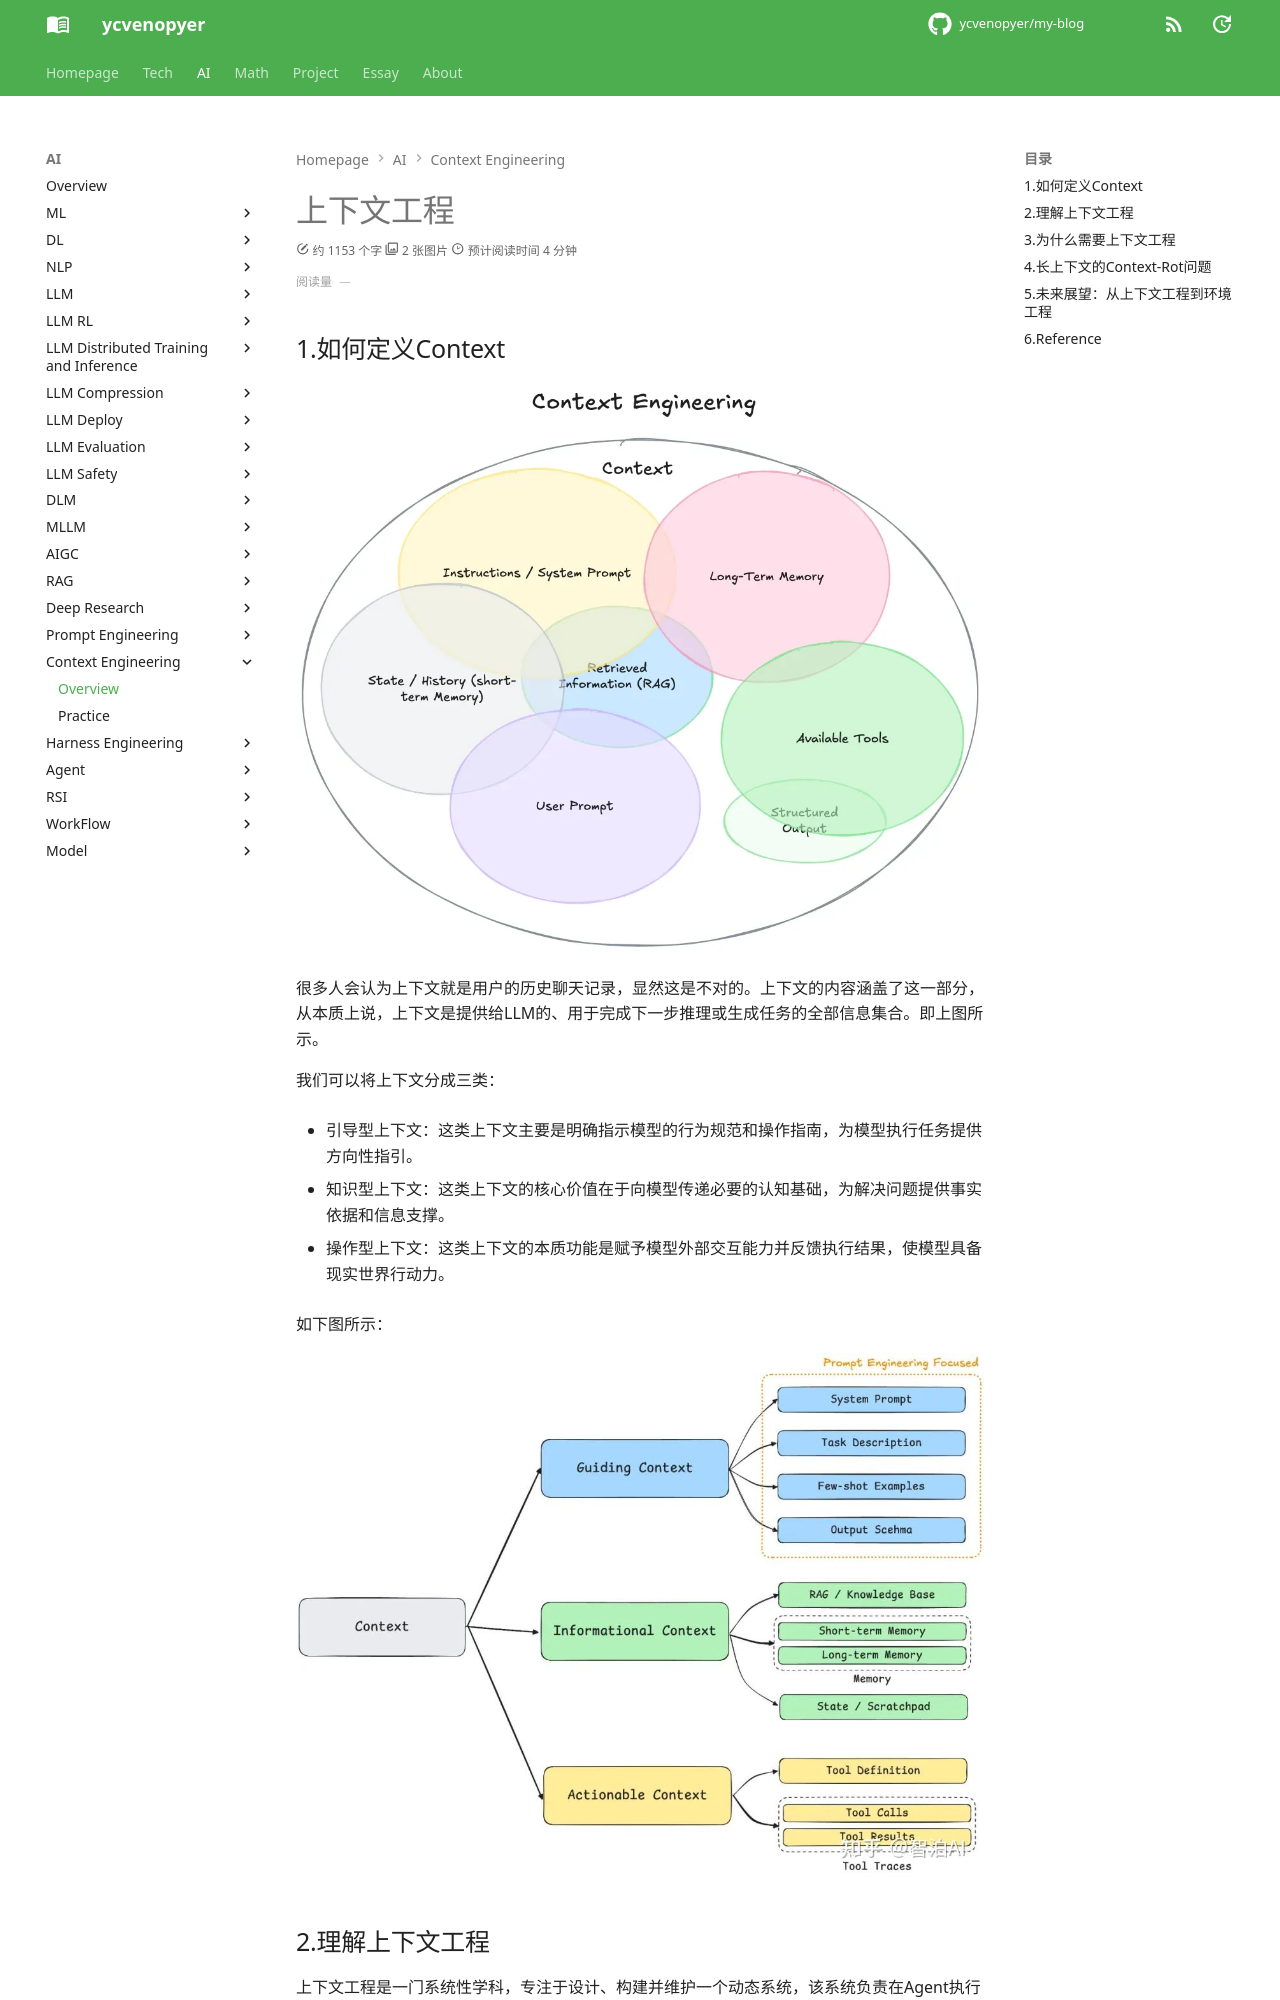

repository: ycvenopyer/my-blog · page: ai-note/context-engineering/index.html · generator: mkdocs

# 上下文工程

## 1.如何定义Context

![context](image/context.png)

很多人会认为上下文就是用户的历史聊天记录，显然这是不对的。上下文的内容涵盖了这一部分，从本质上说，上下文是提供给LLM的、用于完成下一步推理或生成任务的全部信息集合。即上图所示。

我们可以将上下文分成三类：

- 引导型上下文：这类上下文主要是明确指示模型的行为规范和操作指南，为模型执行任务提供方向性指引。

- 知识型上下文：这类上下文的核心价值在于向模型传递必要的认知基础，为解决问题提供事实依据和信息支撑。

- 操作型上下文：这类上下文的本质功能是赋予模型外部交互能力并反馈执行结果，使模型具备现实世界行动力。

如下图所示：

![context-class](image/context-class.png)

## 2.理解上下文工程

上下文工程是一门系统性学科，专注于设计、构建并维护一个动态系统，该系统负责在Agent执行任务的每一步，为其智能地组装出最优的上下文组合，以确保任务能够被可靠、高效地完成。

若把LLMs（或者更广泛的Agentic System）类比为新一代OS，那么LLM处于CPU的位置，上下文窗口则是RAM。

提示词工程本质是上下文工程的子模块，专注于精炼指导性上下文的构建；而RAG技术则承担动态生成信息性上下文的基础设施角色。

## 3.为什么需要上下文工程

- 降低AI失败率：大多数Agent失败不是模型问题，而是上下文不全。

- 保证一致性：AI能遵循你的项目模式和规范。

- 支持复杂特性：有了完整上下文，AI能处理多步实现。

- 自我修正：验证循环让AI能自动修正错误。
